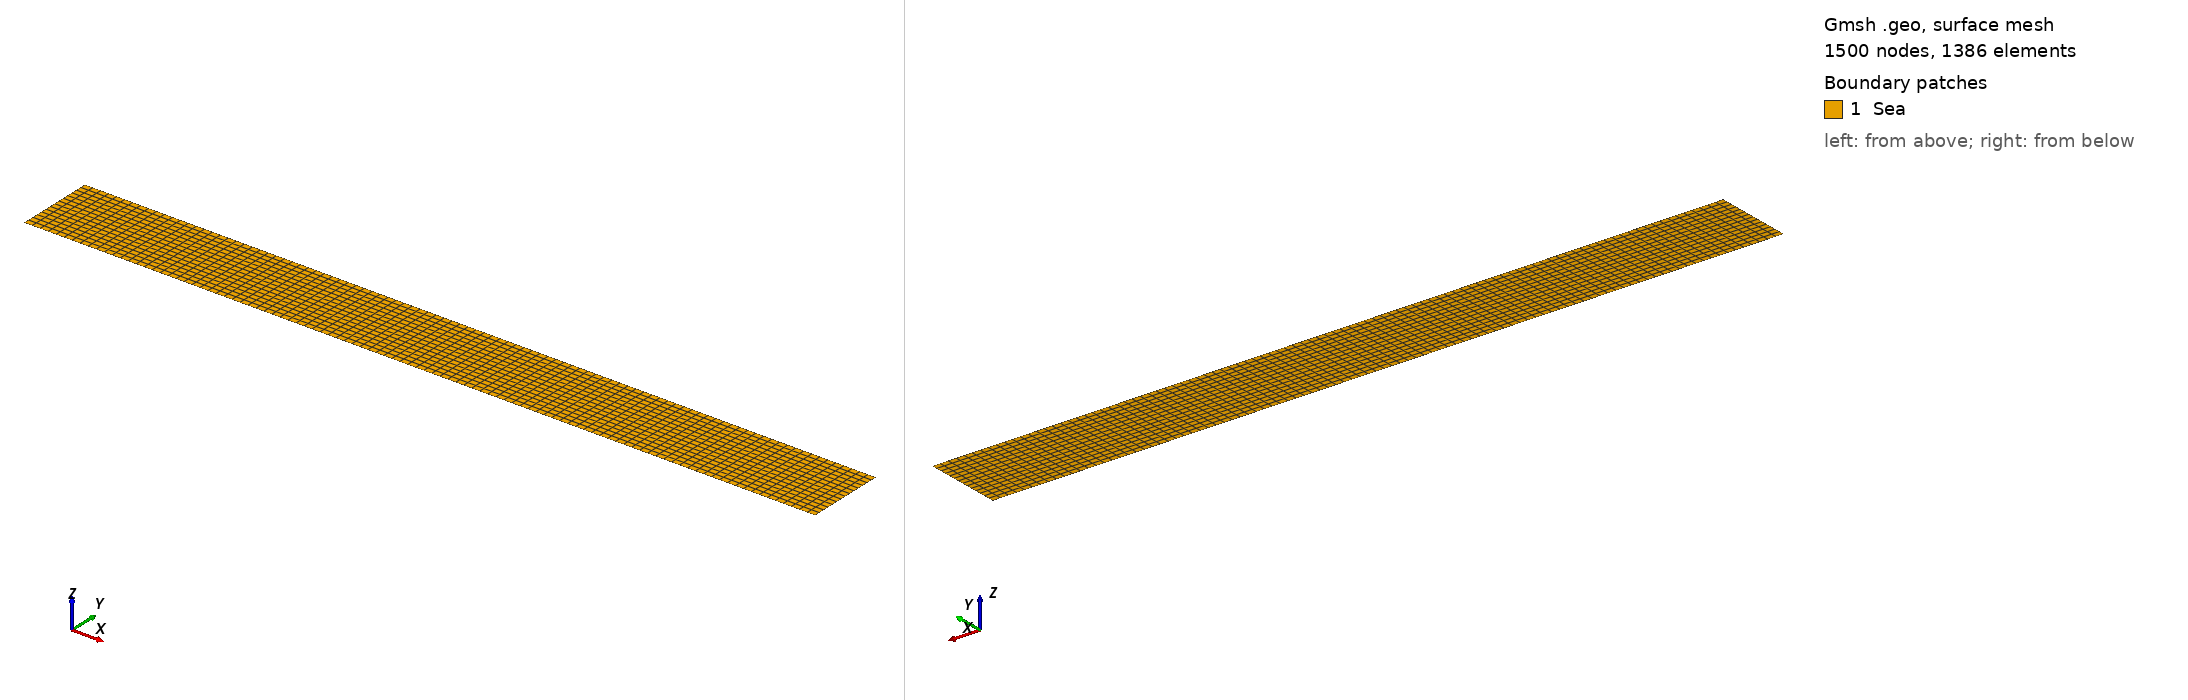

Gmsh geometry script, surface-meshed: 1500 nodes, 1386 surface elements. Boundary patches (legend numbers): 1 Sea. Left view from above one corner, right view from below the opposite corner. Legend entries are the model's physical surfaces. The drawing asked Gmsh for element sizes between 1% and 20% of the model's largest extent; the script's own settings can give other sizes.

=== structured_square.geo (drawn) ===
//+
SetFactory("OpenCASCADE");
Rmin = 0.0000001;
Rmax = 100;
Zmin = 0;
Zmax = 10;

NR = 100;
NZ = 15;

Point(1) = {Rmin, Zmin, 0, 1.0};
//+
Point(2) = {Rmax, Zmin, 0, 1.0};
//+
Point(3) = {Rmax, Zmax, 0, 1.0};
//+
Point(4) = {Rmin, Zmax, 0, 1.0};
//+
Line(1) = {1, 2};
//+
Line(2) = {2, 3};
//+
Line(3) = {3, 4};
//+
Line(4) = {4, 1};
//+
Curve Loop(1) = {3, 4, 1, 2};
//+
Plane Surface(1) = {1};
//+
Transfinite Curve {3, 1} = NR Using Progression 1;
//+
Transfinite Curve {4, 2} = NZ Using Progression 1;
//+
Transfinite Surface {1};
//+
Recombine Surface {1};
//+
Physical Curve("down", 1) = {1};
//+
Physical Curve("top", 2) = {3};
//+
Physical Curve("left", 3) = {4};
//+
Physical Curve("right", 4) = {2};
//+
Physical Surface("Sea", 5) = {1};
